Image classification data set "cleaned_data" (ChamHerman/mango-ripeness-grading on GitHub). Class labels (3): fully ripe, overripe, unripe.

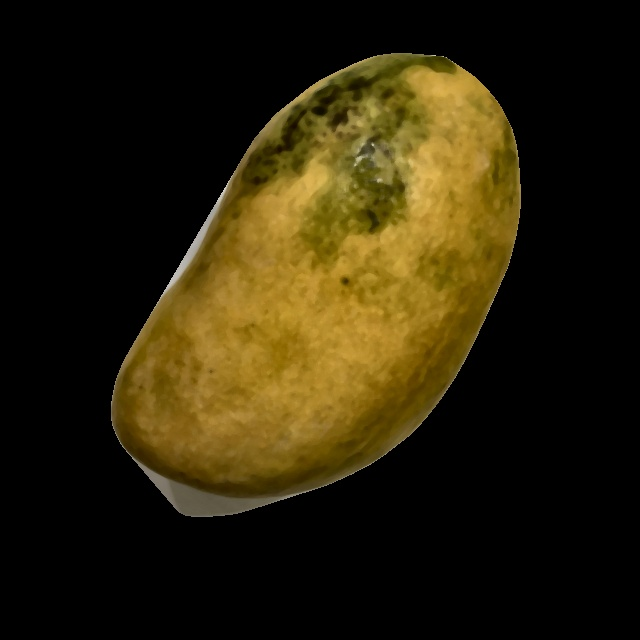
Label: overripe

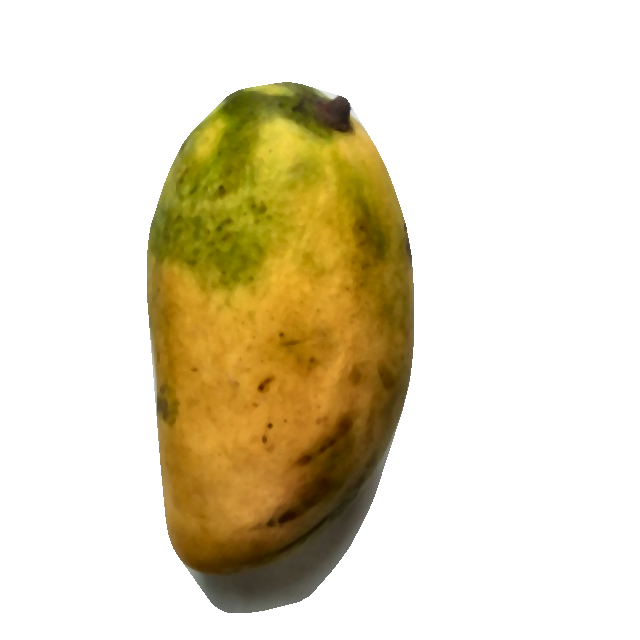
Label: fully ripe

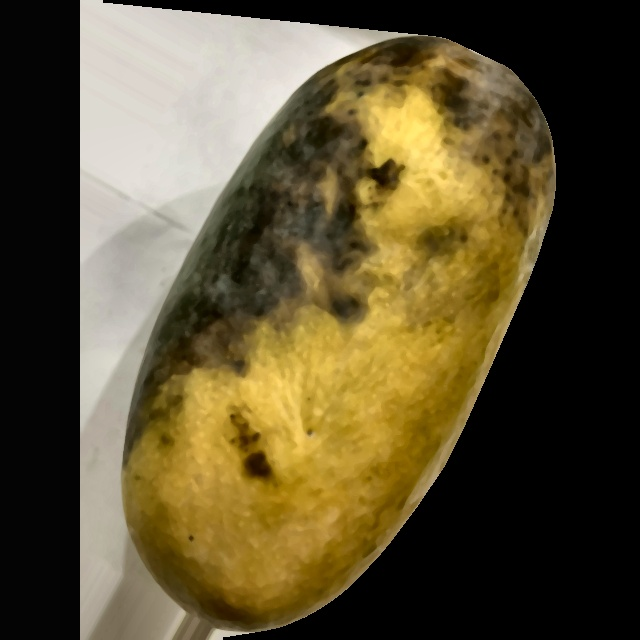
Label: overripe

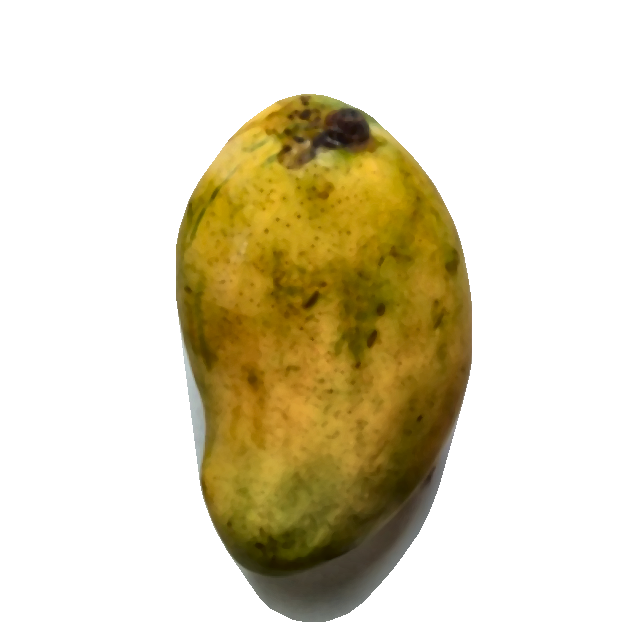
Label: fully ripe

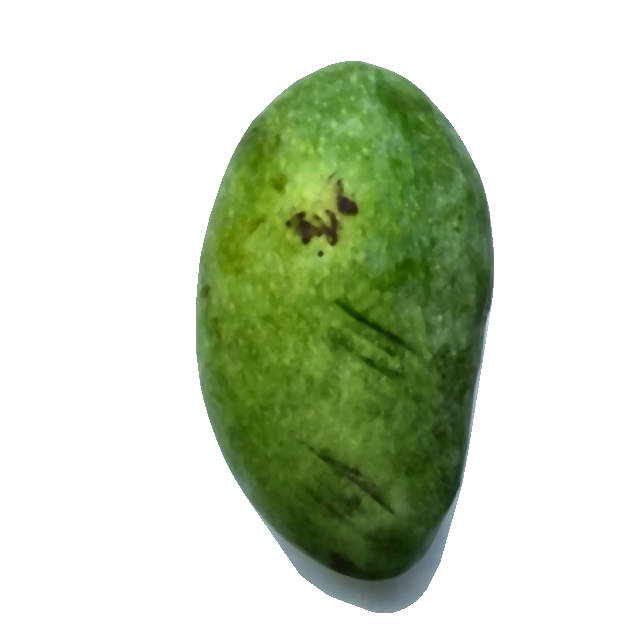
Label: unripe

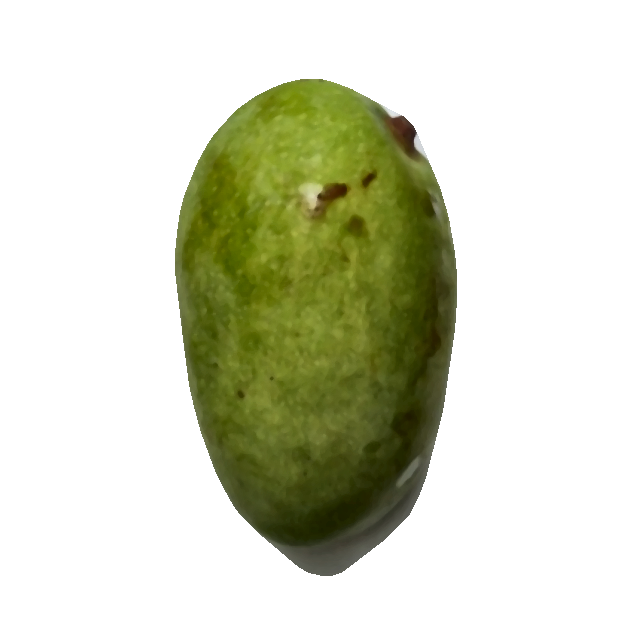
Label: unripe
